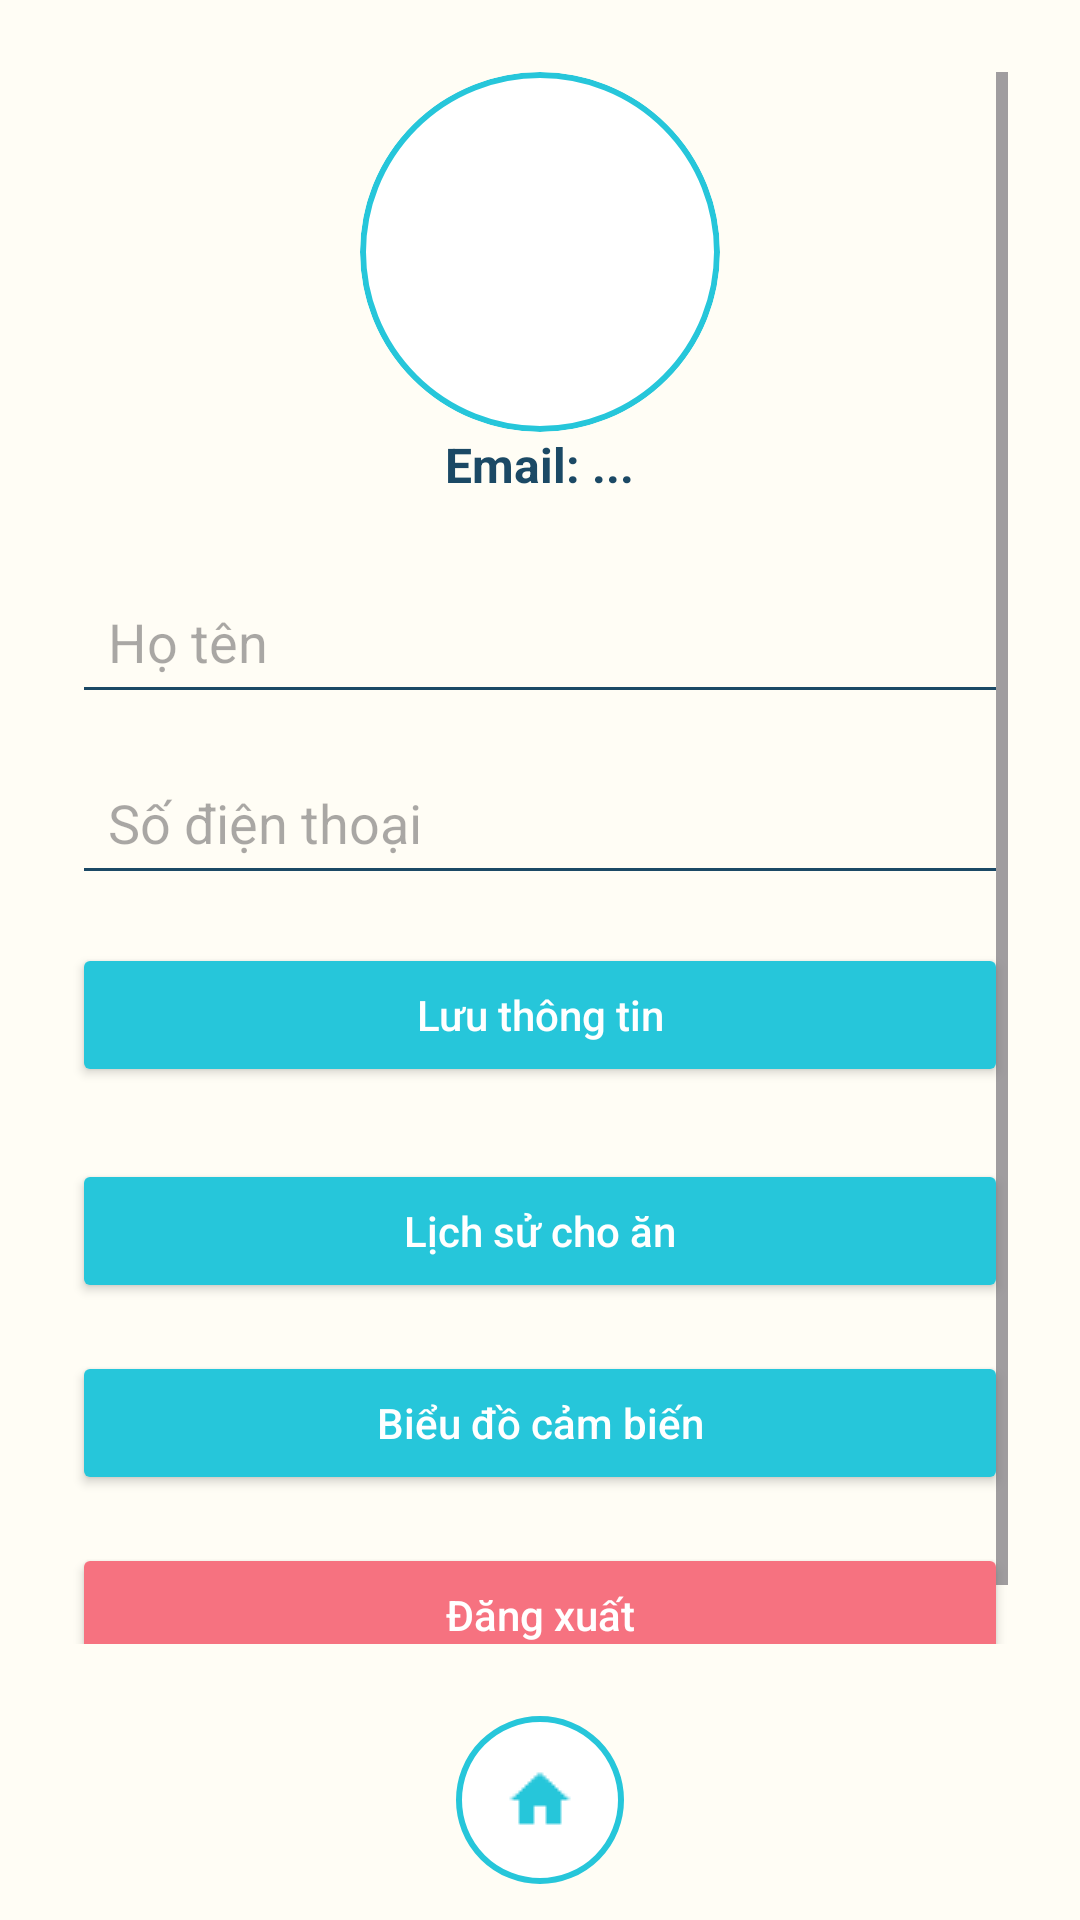

This screen was rendered from an Android layout file. Write that file and the resources it references.
<!-- AndroidManifest.xml: application theme Theme.Hethongnuoica -->
<!-- res/layout/activity_user.xml -->
<?xml version="1.0" encoding="utf-8"?>
<RelativeLayout xmlns:android="http://schemas.android.com/apk/res/android"
    android:layout_width="match_parent"
    android:layout_height="match_parent"
    android:background="#FFFDF5">

    
    <ScrollView
        android:id="@+id/scrollContent"
        android:layout_width="match_parent"
        android:layout_height="match_parent"
        android:layout_above="@+id/btnHome"
        android:padding="24dp">

        <LinearLayout
            android:layout_width="match_parent"
            android:layout_height="wrap_content"
            android:orientation="vertical"
            android:gravity="center_horizontal">

            
            <ImageView
                android:id="@+id/profileImage"
                android:layout_width="120dp"
                android:layout_height="120dp"
                android:layout_gravity="center"
                android:scaleType="centerCrop"
                android:background="@drawable/circle_background"
                android:clipToOutline="true"
                android:contentDescription="Avatar" />

            <TextView
                android:id="@+id/emailText"
                android:layout_width="wrap_content"
                android:layout_height="wrap_content"
                android:text="Email: ..."
                android:textSize="16sp"
                android:textStyle="bold"
                android:textColor="#1B4965"
                android:layout_marginBottom="24dp" />

            <EditText
                android:id="@+id/inputName"
                android:layout_width="match_parent"
                android:layout_height="wrap_content"
                android:hint="Họ tên"
                android:inputType="textPersonName"
                android:layout_marginBottom="12dp"
                android:padding="12dp"
                android:backgroundTint="#1B4965"
                android:textColor="#1B4965" />

            <EditText
                android:id="@+id/inputPhone"
                android:layout_width="match_parent"
                android:layout_height="wrap_content"
                android:hint="Số điện thoại"
                android:inputType="phone"
                android:layout_marginBottom="16dp"
                android:padding="12dp"
                android:backgroundTint="#1B4965"
                android:textColor="#1B4965" />

            <Button
                android:id="@+id/btnSaveInfo"
                android:layout_width="match_parent"
                android:layout_height="wrap_content"
                android:text="Lưu thông tin"
                android:backgroundTint="#26C6DA"
                android:textColor="#FFFFFF"
                android:textAllCaps="false"
                android:layout_marginBottom="24dp" />

            <Button
                android:id="@+id/btnHistory"
                android:layout_width="match_parent"
                android:layout_height="wrap_content"
                android:text="Lịch sử cho ăn"
                android:backgroundTint="#26C6DA"
                android:textColor="#FFFFFF"
                android:textAllCaps="false"
                android:layout_marginBottom="16dp" />

            <Button
                android:id="@+id/btnChart"
                android:layout_width="match_parent"
                android:layout_height="wrap_content"
                android:text="Biểu đồ cảm biến"
                android:backgroundTint="#26C6DA"
                android:textColor="#FFFFFF"
                android:textAllCaps="false"
                android:layout_marginBottom="16dp" />

            <Button
                android:id="@+id/btnLogout"
                android:layout_width="match_parent"
                android:layout_height="wrap_content"
                android:text="Đăng xuất"
                android:backgroundTint="#F67280"
                android:textColor="#FFFFFF"
                android:textAllCaps="false"
                android:layout_marginBottom="32dp" />

        </LinearLayout>
    </ScrollView>

    
    <ImageButton
        android:id="@+id/btnHome"
        android:layout_width="56dp"
        android:layout_height="56dp"
        android:layout_alignParentBottom="true"
        android:layout_centerHorizontal="true"
        android:layout_marginBottom="12dp"
        android:background="@drawable/circle_background"
        android:src="@drawable/ic_home"
        android:scaleType="centerInside"
        android:contentDescription="Trang chủ"
        android:tint="#26C6DA" />
</RelativeLayout>
<!-- resources referenced by this layout -->
<resources>
  <!-- drawable circle_background (drawable) -->
  <?xml version="1.0" encoding="utf-8"?>
  <shape xmlns:android="http://schemas.android.com/apk/res/android"
      android:shape="oval">
      <solid android:color="#FFFFFF" />
      <stroke
          android:width="2dp"
          android:color="#26C6DA" />
  </shape>
  <!-- drawable ic_home: png bitmap (drawable, 313 bytes) -->
  <style name="Theme.Hethongnuoica" parent="Base.Theme.Hethongnuoica" />
  <style name="Base.Theme.Hethongnuoica" parent="Theme.Material3.DayNight.NoActionBar">
  
      </style>
</resources>
